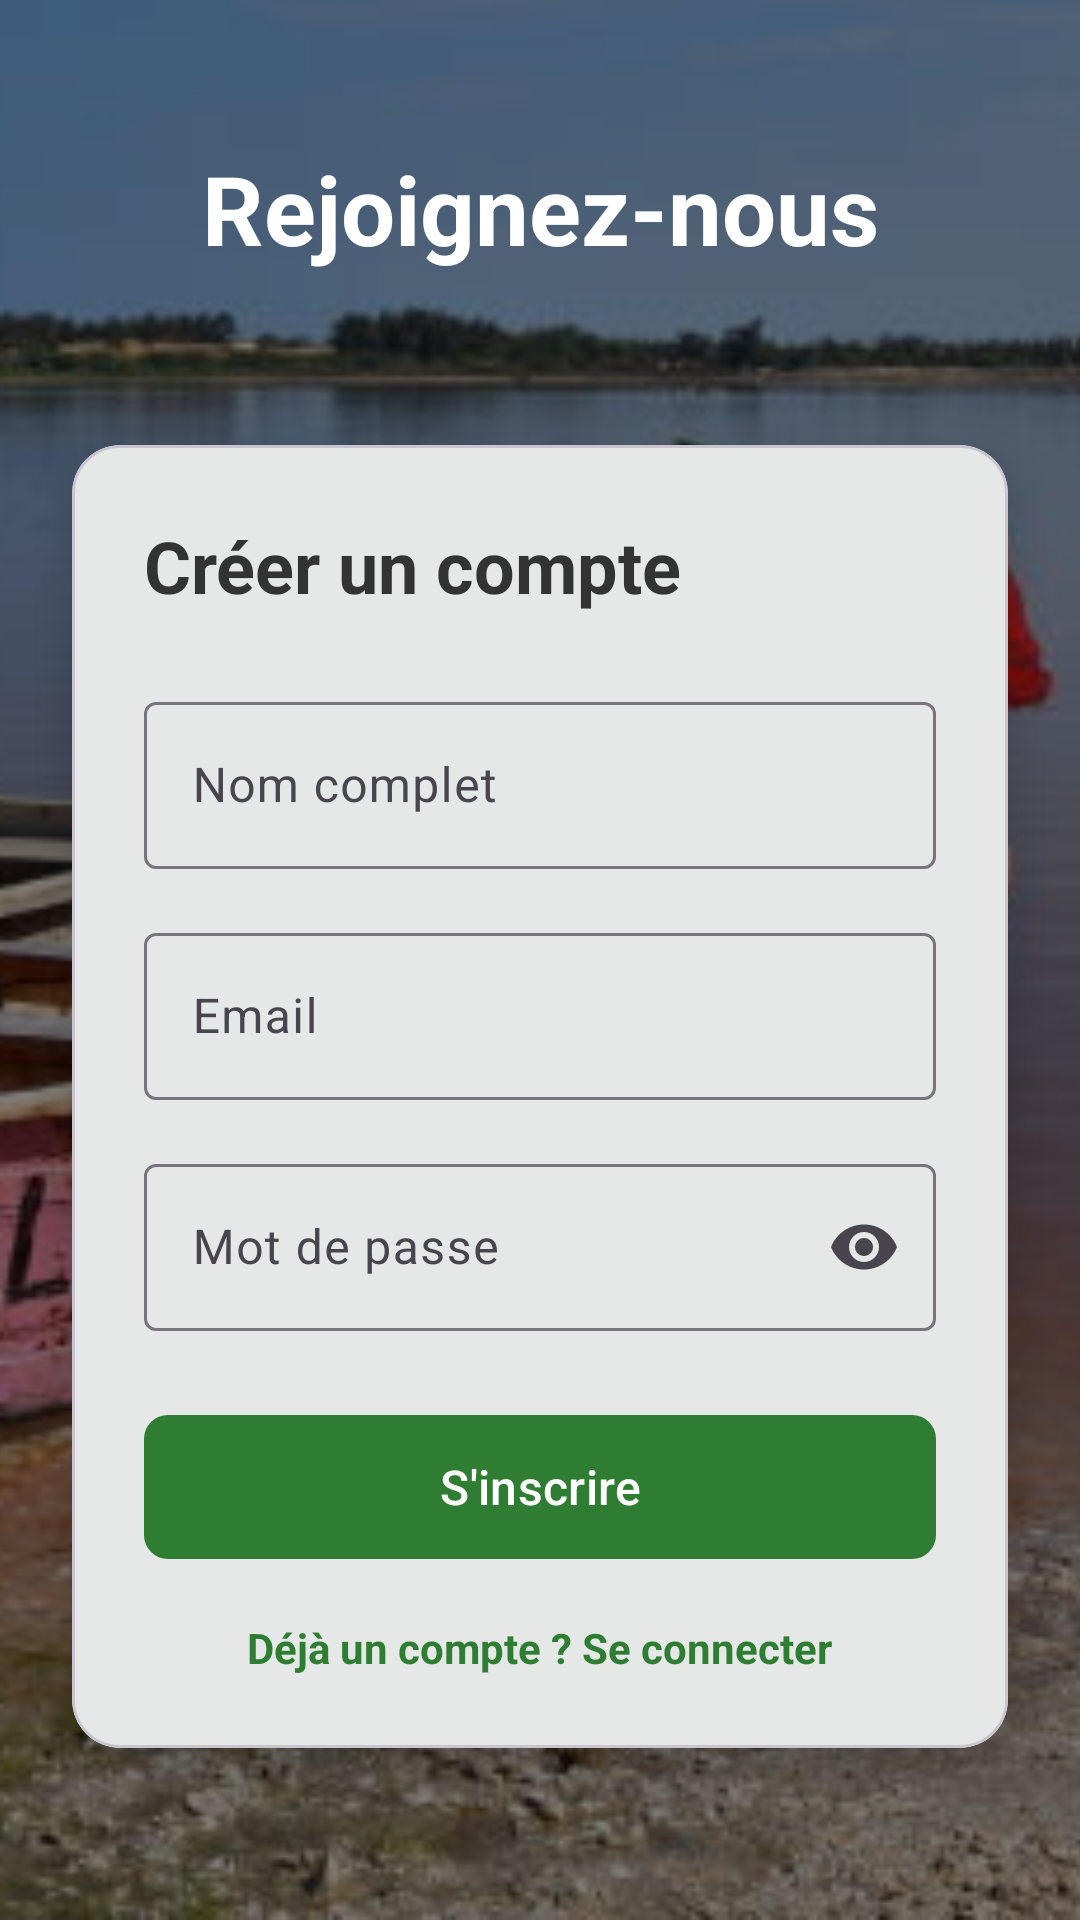

Layout XML and referenced resources for this Android screen:
<!-- AndroidManifest.xml: application theme Theme.SenegalTourisme -->
<!-- res/layout/activity_register.xml -->
<?xml version="1.0" encoding="utf-8"?>
<androidx.constraintlayout.widget.ConstraintLayout
    xmlns:android="http://schemas.android.com/apk/res/android"
    xmlns:app="http://schemas.android.com/apk/res-auto"
    android:layout_width="match_parent"
    android:layout_height="match_parent"
    android:background="#F5F5F5">

    <ImageView
        android:layout_width="0dp"
        android:layout_height="0dp"
        android:scaleType="centerCrop"
        android:src="@drawable/lac_rose"
        app:layout_constraintBottom_toBottomOf="parent"
        app:layout_constraintEnd_toEndOf="parent"
        app:layout_constraintStart_toStartOf="parent"
        app:layout_constraintTop_toTopOf="parent" />

    <View
        android:layout_width="0dp"
        android:layout_height="0dp"
        android:background="#80000000"
        app:layout_constraintBottom_toBottomOf="parent"
        app:layout_constraintEnd_toEndOf="parent"
        app:layout_constraintStart_toStartOf="parent"
        app:layout_constraintTop_toTopOf="parent" />

    <TextView
        android:id="@+id/tvTitle"
        android:layout_width="wrap_content"
        android:layout_height="wrap_content"
        android:layout_marginTop="48dp"
        android:text="Rejoignez-nous"
        android:textColor="#FFFFFF"
        android:textSize="32sp"
        android:textStyle="bold"
        app:layout_constraintEnd_toEndOf="parent"
        app:layout_constraintStart_toStartOf="parent"
        app:layout_constraintTop_toTopOf="parent" />

    <com.google.android.material.card.MaterialCardView
        android:layout_width="0dp"
        android:layout_height="wrap_content"
        android:layout_marginHorizontal="24dp"
        app:cardCornerRadius="16dp"
        app:cardElevation="8dp"
        app:layout_constraintBottom_toBottomOf="parent"
        app:layout_constraintEnd_toEndOf="parent"
        app:layout_constraintStart_toStartOf="parent"
        app:layout_constraintTop_toBottomOf="@id/tvTitle">

        <LinearLayout
            android:layout_width="match_parent"
            android:layout_height="wrap_content"
            android:orientation="vertical"
            android:padding="24dp">

            <TextView
                android:layout_width="wrap_content"
                android:layout_height="wrap_content"
                android:layout_marginBottom="24dp"
                android:text="Créer un compte"
                android:textColor="#333333"
                android:textSize="24sp"
                android:textStyle="bold" />

            <com.google.android.material.textfield.TextInputLayout
                style="@style/Widget.Material3.TextInputLayout.OutlinedBox"
                android:layout_width="match_parent"
                android:layout_height="wrap_content"
                android:layout_marginBottom="16dp"
                android:hint="Nom complet">

                <com.google.android.material.textfield.TextInputEditText
                    android:id="@+id/editName"
                    android:layout_width="match_parent"
                    android:layout_height="wrap_content"
                    android:inputType="textPersonName" />
            </com.google.android.material.textfield.TextInputLayout>

            <com.google.android.material.textfield.TextInputLayout
                style="@style/Widget.Material3.TextInputLayout.OutlinedBox"
                android:layout_width="match_parent"
                android:layout_height="wrap_content"
                android:layout_marginBottom="16dp"
                android:hint="Email">

                <com.google.android.material.textfield.TextInputEditText
                    android:id="@+id/editEmail"
                    android:layout_width="match_parent"
                    android:layout_height="wrap_content"
                    android:inputType="textEmailAddress" />
            </com.google.android.material.textfield.TextInputLayout>

            <com.google.android.material.textfield.TextInputLayout
                style="@style/Widget.Material3.TextInputLayout.OutlinedBox"
                android:layout_width="match_parent"
                android:layout_height="wrap_content"
                android:layout_marginBottom="24dp"
                android:hint="Mot de passe"
                app:endIconMode="password_toggle">

                <com.google.android.material.textfield.TextInputEditText
                    android:id="@+id/editPassword"
                    android:layout_width="match_parent"
                    android:layout_height="wrap_content"
                    android:inputType="textPassword" />
            </com.google.android.material.textfield.TextInputLayout>

            <com.google.android.material.button.MaterialButton
                android:id="@+id/btnRegister"
                android:layout_width="match_parent"
                android:layout_height="56dp"
                android:text="S'inscrire"
                android:textSize="16sp"
                app:cornerRadius="8dp" />

            <TextView
                android:id="@+id/tvGoToLogin"
                android:layout_width="wrap_content"
                android:layout_height="wrap_content"
                android:layout_gravity="center_horizontal"
                android:layout_marginTop="16dp"
                android:text="Déjà un compte ? Se connecter"
                android:textColor="#2E7D32"
                android:textSize="14sp"
                android:textStyle="bold" />

        </LinearLayout>
    </com.google.android.material.card.MaterialCardView>

</androidx.constraintlayout.widget.ConstraintLayout>
<!-- resources referenced by this layout -->
<resources>
  <!-- drawable lac_rose: jpg bitmap (drawable, 44034 bytes) -->
  <style name="Theme.SenegalTourisme" parent="Base.Theme.SenegalTourisme" />
  <style name="Base.Theme.SenegalTourisme" parent="Theme.Material3.DayNight">
          
          <item name="colorPrimary">#2E7D32</item>
  
          
          <item name="colorPrimaryVariant">#1B5E20</item>
  
          
          <item name="colorOnPrimary">#FFFFFF</item>
  
          
          <item name="elevation">0dp</item>
  
          
          <item name="colorSecondary">#FFD600</item> 
      </style>
</resources>
